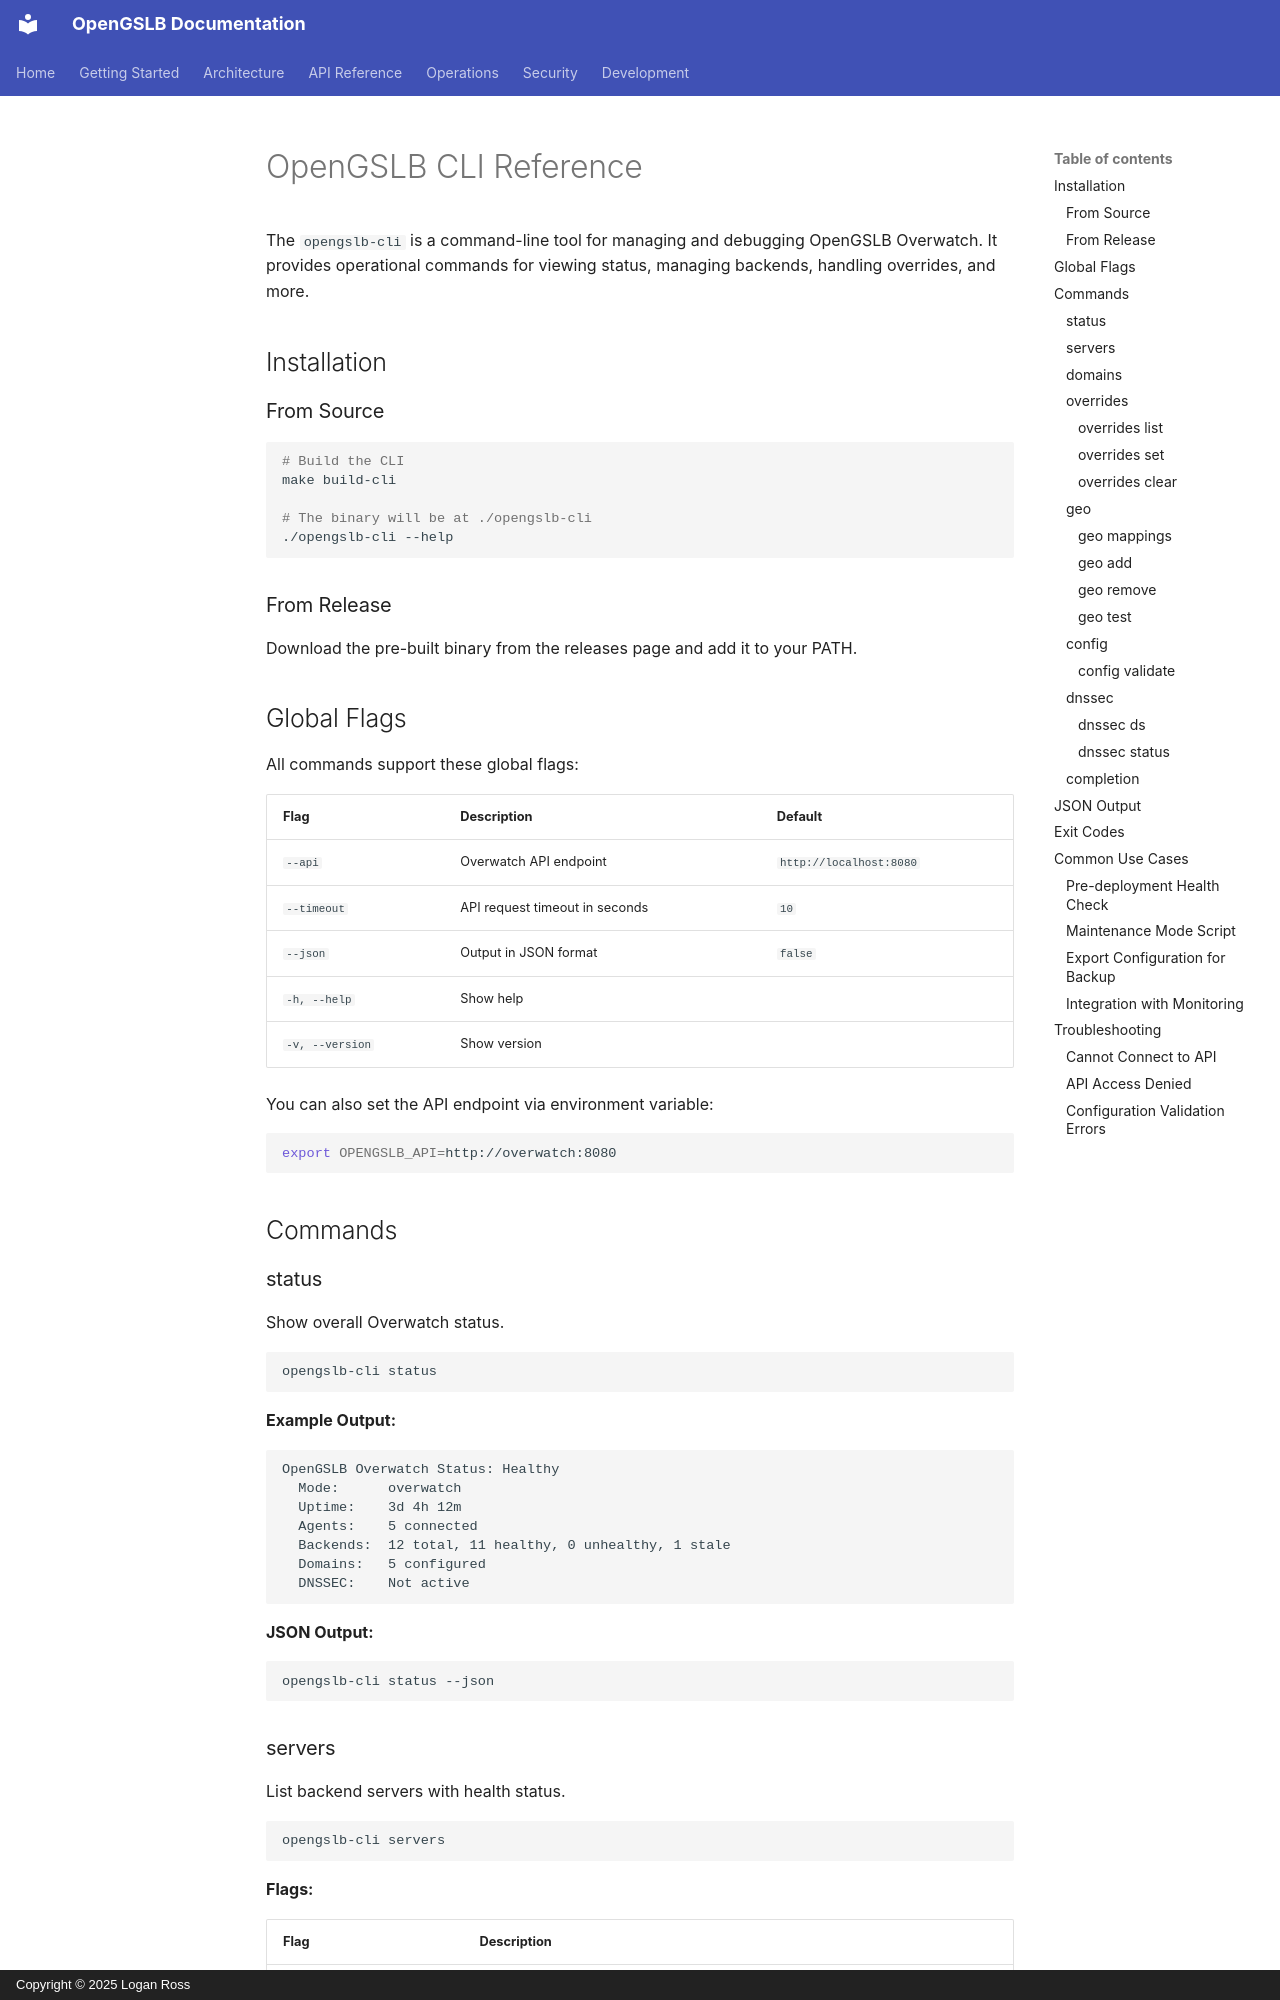

repository: LoganRossUS/OpenGSLB · page: cli/index.html · generator: mkdocs · copyright: Copyright © 2025 Logan Ross

# OpenGSLB CLI Reference

The `opengslb-cli` is a command-line tool for managing and debugging OpenGSLB Overwatch. It provides operational commands for viewing status, managing backends, handling overrides, and more.

## Installation

### From Source

```bash
# Build the CLI
make build-cli

# The binary will be at ./opengslb-cli
./opengslb-cli --help
```

### From Release

Download the pre-built binary from the releases page and add it to your PATH.

## Global Flags

All commands support these global flags:

| Flag | Description | Default |
|------|-------------|---------|
| `--api` | Overwatch API endpoint | `http://localhost:8080` |
| `--timeout` | API request timeout in seconds | `10` |
| `--json` | Output in JSON format | `false` |
| `-h, --help` | Show help | |
| `-v, --version` | Show version | |

You can also set the API endpoint via environment variable:

```bash
export OPENGSLB_API=http://overwatch:8080
```

## Commands

### status

Show overall Overwatch status.

```bash
opengslb-cli status
```

**Example Output:**

```
OpenGSLB Overwatch Status: Healthy
  Mode:      overwatch
  Uptime:    3d 4h 12m
  Agents:    5 connected
  Backends:  12 total, 11 healthy, 0 unhealthy, 1 stale
  Domains:   5 configured
  DNSSEC:    Not active
```

**JSON Output:**

```bash
opengslb-cli status --json
```
